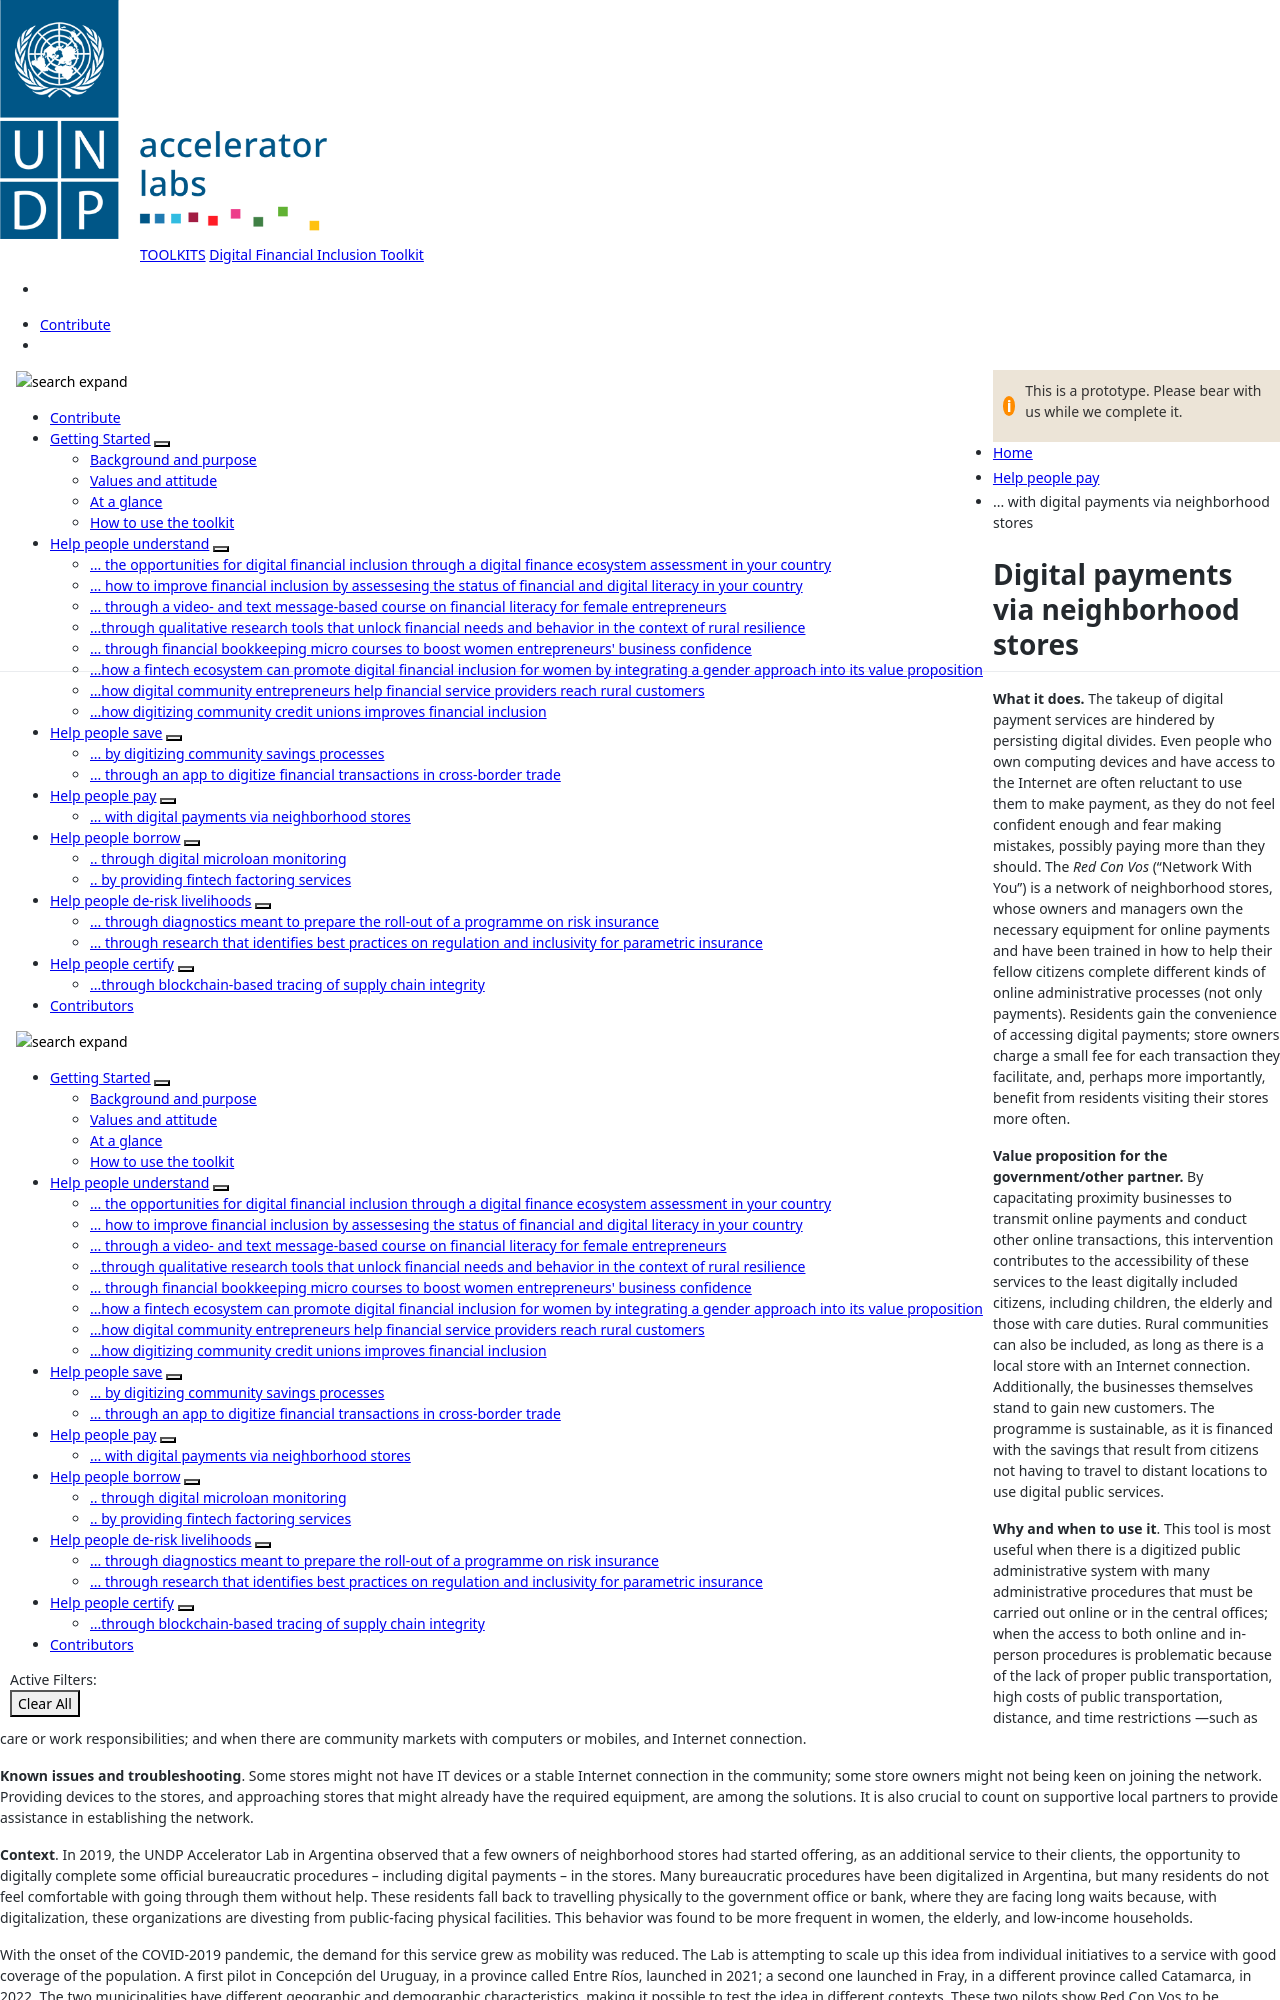

repository: UNDP-Accelerator-Labs/Financial-inclusion-toolkit · page: 4_Pay/arg1.html · generator: jekyll

---
title: ... with digital payments via neighborhood stores 
parent: Helps people pay
layout: default

menu_parent: 4
nav_order: 1

---
# Digital payments via neighborhood stores

**What it does.** The takeup of digital payment services are hindered by persisting digital divides. Even people who own computing devices and have access to the Internet are often reluctant to use them to make payment, as they do not feel confident enough and fear making mistakes, possibly paying more than they should. The _Red Con Vos_ ("Network With You") is a network of neighborhood stores, whose owners and managers own the necessary equipment for online payments and have been trained in how to help their fellow citizens complete different kinds of online administrative processes (not only payments). Residents gain the convenience of accessing digital payments; store owners charge a small fee for each transaction they facilitate, and, perhaps more importantly, benefit from residents visiting their stores more often.

**Value proposition for the government/other partner.** By capacitating proximity businesses to transmit online payments and conduct other online transactions, this intervention contributes to the accessibility of these services to the least digitally included citizens, including children, the elderly and those with care duties. Rural communities can also be included, as long as there is a local store with an Internet connection. Additionally, the businesses themselves stand to gain new customers. The programme is sustainable, as it is financed with the savings that result from citizens not having to travel to distant locations to use digital public services.

**Why and when to use it**. This tool is most useful when there is a digitized public administrative system with many administrative procedures that must be carried out online or in the central offices; when the access to both online and in-person procedures is problematic because of the lack of proper public transportation, high costs of public transportation, distance, and time restrictions —such as care or work responsibilities; and when there are community markets with computers or mobiles, and Internet connection.

**Known issues and troubleshooting**. Some stores might not have IT devices or a stable Internet connection in the community; some store owners might not being keen on joining the network. Providing devices to the stores, and approaching stores that might already have the required equipment, are among the solutions. It is also crucial to count on supportive local partners to provide assistance in establishing the network. 

**Context**. In 2019, the UNDP Accelerator Lab in Argentina observed that a few owners of neighborhood stores had started offering, as an additional service to their clients, the opportunity to digitally complete some official bureaucratic procedures – including digital payments – in the stores. Many bureaucratic procedures have been digitalized in Argentina, but many residents do not feel comfortable with going through them without help. These residents fall back to travelling physically to the government office or bank, where they are facing long waits because, with digitalization, these organizations are divesting from public-facing physical facilities. This behavior was found to be more frequent in women, the elderly, and low-income households.
